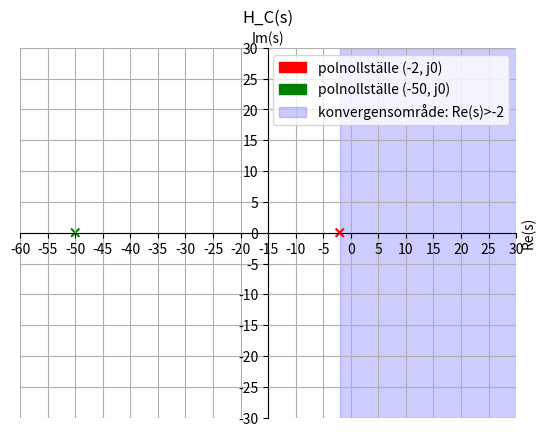

Here is the Python script that generated this plot: (Note: this script raises an exception after producing the figure.)
import matplotlib.pyplot as plt
import matplotlib.patches as mpatches

fig = plt.figure()
ax = fig.add_subplot(1, 1, 1)

x_data = [-2, -50]
y_data = [0, -0]

# Move left y-axis and bottom x-axis to centre, passing through (0,0)
ax.spines['left'].set_position('center')
ax.spines['bottom'].set_position('center')

# Eliminate upper and right axes
ax.spines['right'].set_color('none')
ax.spines['top'].set_color('none')

# Show ticks in the left and lower axes only
ax.xaxis.set_ticks_position('bottom')
ax.yaxis.set_ticks_position('left')

# Set axes limits
plt.xlim(-60, 30)
plt.ylim(-30, 30)

# Set tick spacing in the axes
ax.xaxis.set_major_locator(plt.MultipleLocator(5))
ax.yaxis.set_major_locator(plt.MultipleLocator(5))

# Fill area to the right of x = XX with transparent blue
fill_area = mpatches.Rectangle(
    xy=(-2, -30),  # The bottom left corner coordinates of the rectangle
    width=40,       # The widht of the rectangle
    height=60,      # The height of the rectangle
    color='blue',   # Fill color
    alpha=0.2,      # Transparancy
    zorder=-1       # Ensures the shaded area is drawn behind the plot elements.
)
ax.add_patch(fill_area)

colors = ['red', 'green']
# Plot markers
scatter = plt.scatter(x_data, y_data, c=colors, marker='x')

# Legend labels with coordinates
labels = [f'polnollställe ({x}, j{y})' for x, y in zip(x_data, y_data)]

# Create legend
legend_handles = [mpatches.Patch(color=colors[i], label=labels[i]) for i in range(len(colors))]
legend_handles.append(mpatches.Patch(color='blue', alpha=0.2, label='konvergensområde: Re(s)>-2'))

plt.legend(handles=legend_handles, loc='upper right')

plt.title('H_C(s)')
plt.xlabel('Im(s)')
plt.ylabel('Re(s)')

ax.xaxis.set_label_position("top")
ax.yaxis.set_label_position("right")

plt.grid(True)

# Save plot
plt.savefig('images/H_C(s).png')
plt.show()